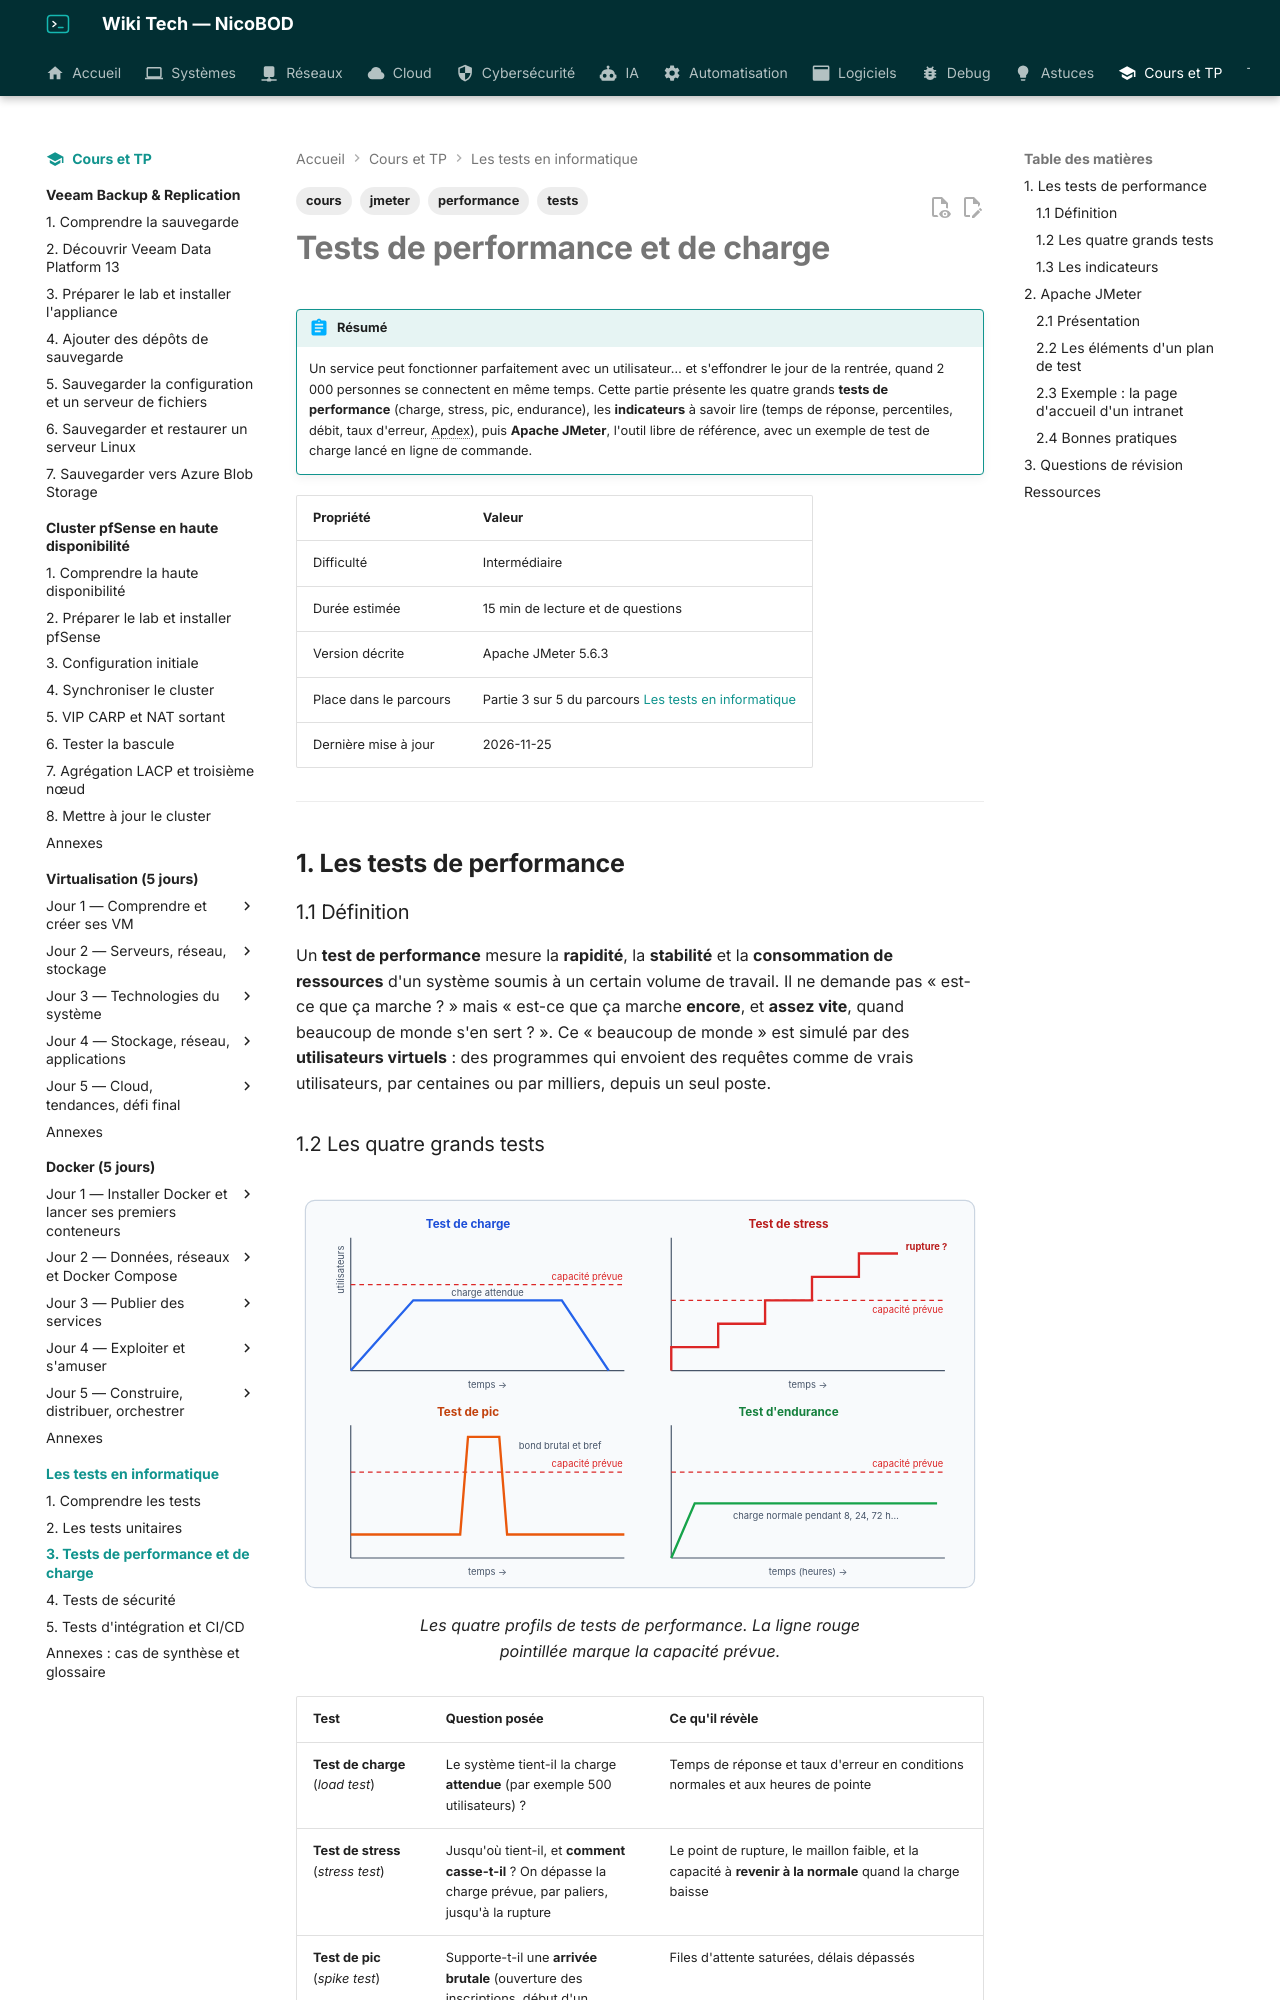

repository: NicoBOD/wiki-tech · page: cours-tp/tests/03-tests-de-performance-et-de-charge/index.html · generator: mkdocs

---
title: "Tests de performance et de charge : charge, stress, pic, endurance et JMeter"
date: 2026-11-25
author: Nicolas BODAINE
tags:
  - tests
  - performance
  - jmeter
  - cours
difficulty: intermédiaire
os: Apache JMeter 5.6.3 (Java 8 ou plus récent)
status: publié
---

<!-- ============================================================ -->
<!-- ⚠ RAPPEL IMPORTANT :                                          -->
<!-- Pensez TOUJOURS à ajouter une entrée dans le fichier d'index  -->
<!-- (index.md) du dossier correspondant (ex: docs/cloud/index.md) -->
<!-- afin de référencer ce nouvel article et permettre aux         -->
<!-- visiteurs de le trouver et de cliquer dessus !                -->
<!-- ============================================================ -->

# Tests de performance et de charge

!!! abstract "Résumé"
    Un service peut fonctionner parfaitement avec un utilisateur… et s'effondrer le jour de la rentrée, quand 2 000 personnes se connectent en même temps. Cette partie présente les quatre grands **tests de performance** (charge, stress, pic, endurance), les **indicateurs** à savoir lire (temps de réponse, percentiles, débit, taux d'erreur, Apdex), puis **Apache JMeter**, l'outil libre de référence, avec un exemple de test de charge lancé en ligne de commande.

| Propriété | Valeur |
|-----------|--------|
| Difficulté | Intermédiaire |
| Durée estimée | 15 min de lecture et de questions |
| Version décrite | Apache JMeter 5.6.3 |
| Place dans le parcours | Partie 3 sur 5 du parcours [Les tests en informatique](index.md) |
| Dernière mise à jour | 2026-11-25 |

---

## 1. Les tests de performance

### 1.1 Définition

Un **test de performance** mesure la **rapidité**, la **stabilité** et la **consommation de ressources** d'un système soumis à un certain volume de travail. Il ne demande pas « est-ce que ça marche ? » mais « est-ce que ça marche **encore**, et **assez vite**, quand beaucoup de monde s'en sert ? ». Ce « beaucoup de monde » est simulé par des **utilisateurs virtuels** : des programmes qui envoient des requêtes comme de vrais utilisateurs, par centaines ou par milliers, depuis un seul poste.
